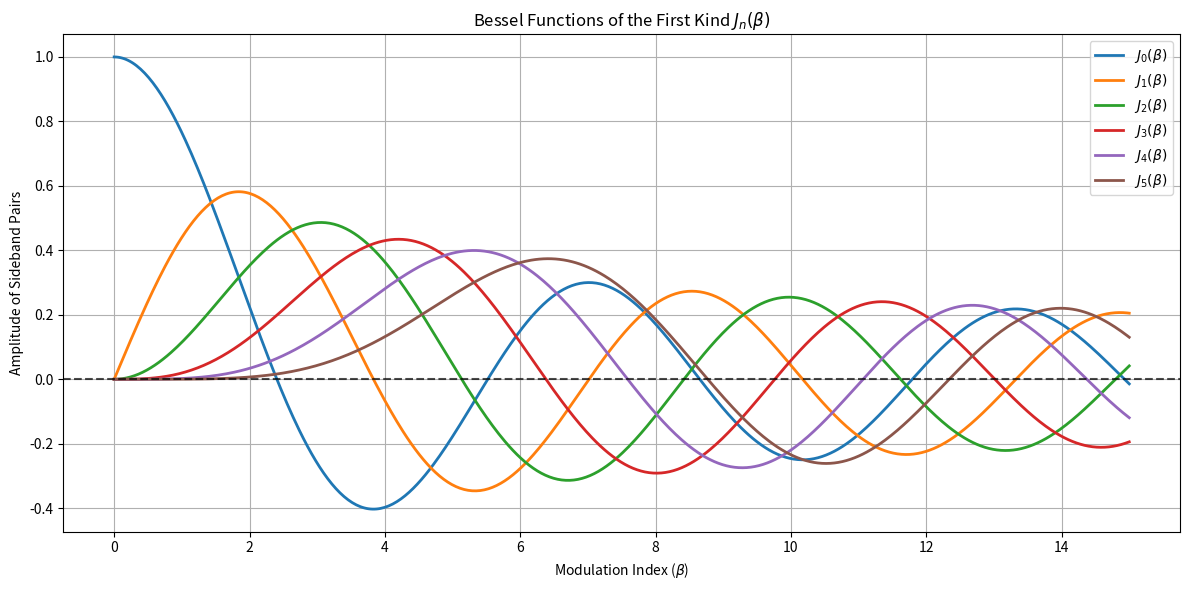
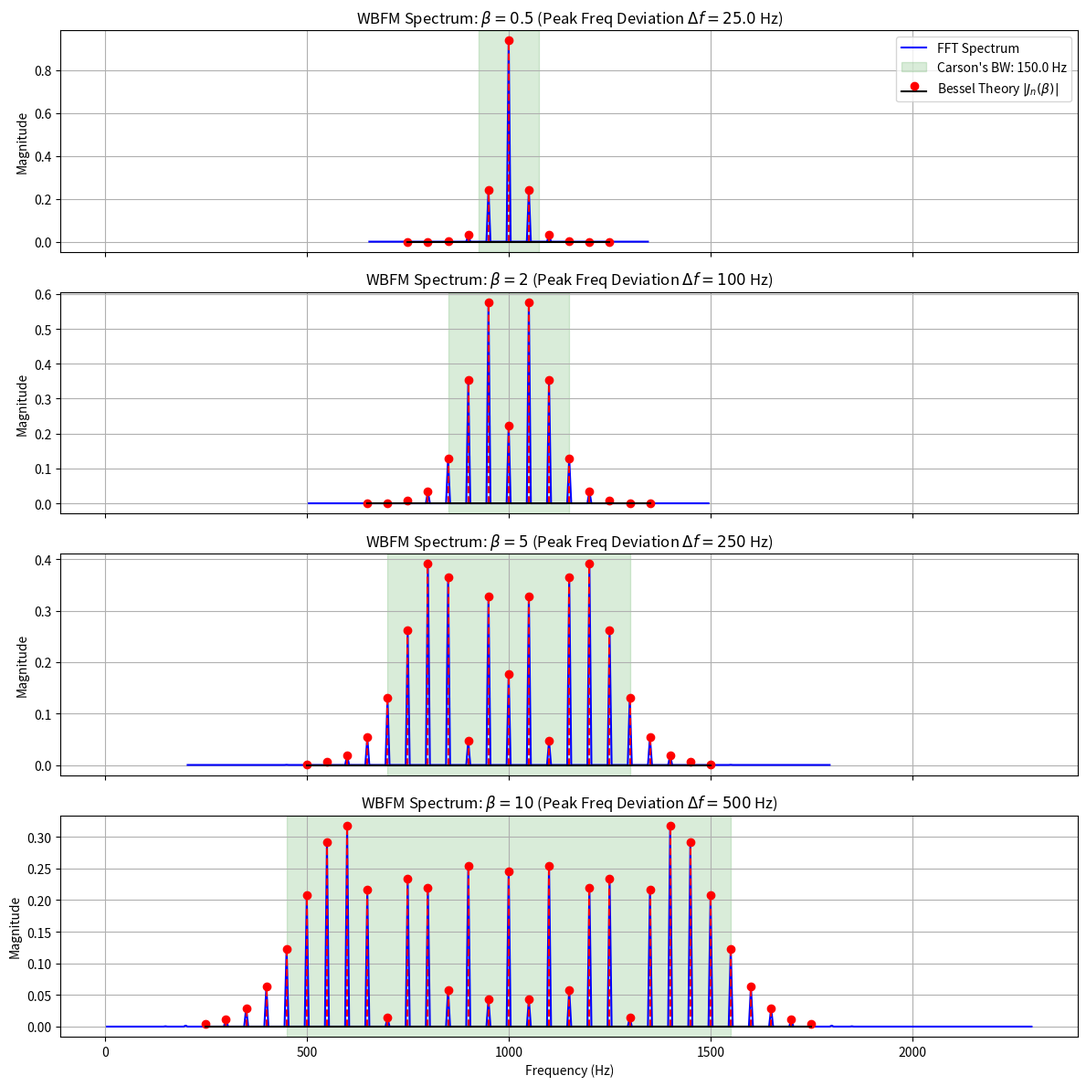

These figures' Python source, in order:
import numpy as np
import matplotlib.pyplot as plt
from scipy.special import jv

def generate_wbfm_plots():
    # --- 1. Bessel Functions Plot ---
    beta_vals = np.linspace(0, 15, 500)
    plt.figure(figsize=(12, 6))
    for n in range(6):
        plt.plot(beta_vals, jv(n, beta_vals), label=f'$J_{{{n}}}(\\beta)$', lw=2)
    plt.title('Bessel Functions of the First Kind $J_n(\\beta)$')
    plt.xlabel('Modulation Index ($\\beta$)')
    plt.ylabel('Amplitude of Sideband Pairs')
    plt.axhline(0, color='black', linestyle='--', alpha=0.7)
    plt.grid(True)
    plt.legend(loc='upper right')
    plt.tight_layout()
    plt.savefig('2a_Bessel_Functions.png', dpi=150)
    print("Saved 2a_Bessel_Functions.png")

    # --- 2. WBFM Spectrum and Carson's Rule ---
    fc = 1000  # Carrier Hz
    fm = 50    # Modulating frequency Hz
    fs = 10000 # Sampling Hz
    t = np.linspace(0, 0.2, int(fs * 0.2), endpoint=False) # 200 ms
    
    # Analyze multiple modulation indexes
    betas = [0.5, 2, 5, 10]
    fig, axs = plt.subplots(len(betas), 1, figsize=(12, 12), sharex=True)
    
    for i, beta in enumerate(betas):
        # Time-domain FM signal
        # s(t) = Ac * cos(2pi fc t + beta sin(2pi fm t))
        s_t = np.cos(2 * np.pi * fc * t + beta * np.sin(2 * np.pi * fm * t))
        
        # FFT to observe the spectrum
        S_f = np.fft.fftshift(np.fft.fft(s_t))
        f_axis = np.fft.fftshift(np.fft.fftfreq(len(t), 1/fs))
        S_mag = np.abs(S_f) / (len(t)/2)
        
        # Carson's rule for bandwidth
        # B = 2(Delta f + fm) = 2(beta*fm + fm) = 2*fm*(beta + 1)
        B_carson = 2 * fm * (beta + 1)
        
        ax = axs[i]
        
        # Only plot positive frequencies
        mask = (f_axis > max(0, fc - B_carson - 4*fm)) & (f_axis < fc + B_carson + 4*fm)
        f_plot = f_axis[mask]
        S_plot = S_mag[mask]
        
        # Spectrum using stem plot to look like impulses
        # Since it's continuous FFT, we extract peaks near nf_m
        ax.plot(f_plot, S_plot, color='blue', label='FFT Spectrum')
        
        # Verify with Bessel theoretically:
        # Pn = Ac * Jn(beta) at fc + n*fm
        # We will plot theoretical stems
        n_max = int(beta) + 5
        n_indices = np.arange(-n_max, n_max + 1)
        f_theoretical = fc + n_indices * fm
        mag_theoretical = np.abs(jv(n_indices, beta))
        
        ax.stem(f_theoretical, mag_theoretical, linefmt='r--', basefmt='k-', markerfmt='ro', label='Bessel Theory $|J_n(\\beta)|$')
        
        # Shade Carson's Bandwidth region
        ax.axvspan(fc - B_carson/2, fc + B_carson/2, color='green', alpha=0.15, label=f"Carson's BW: {B_carson} Hz")
        ax.set_title(f'WBFM Spectrum: $\\beta = {beta}$ (Peak Freq Deviation $\\Delta f = {beta * fm}$ Hz)')
        ax.set_ylabel('Magnitude')
        ax.grid(True)
        if i == 0:
            ax.legend(loc='upper right')

    axs[-1].set_xlabel('Frequency (Hz)')
    plt.tight_layout()
    plt.savefig('2b_WBFM_Spectrum.png', dpi=150)
    print("Saved 2b_WBFM_Spectrum.png")

if __name__ == '__main__':
    generate_wbfm_plots()
